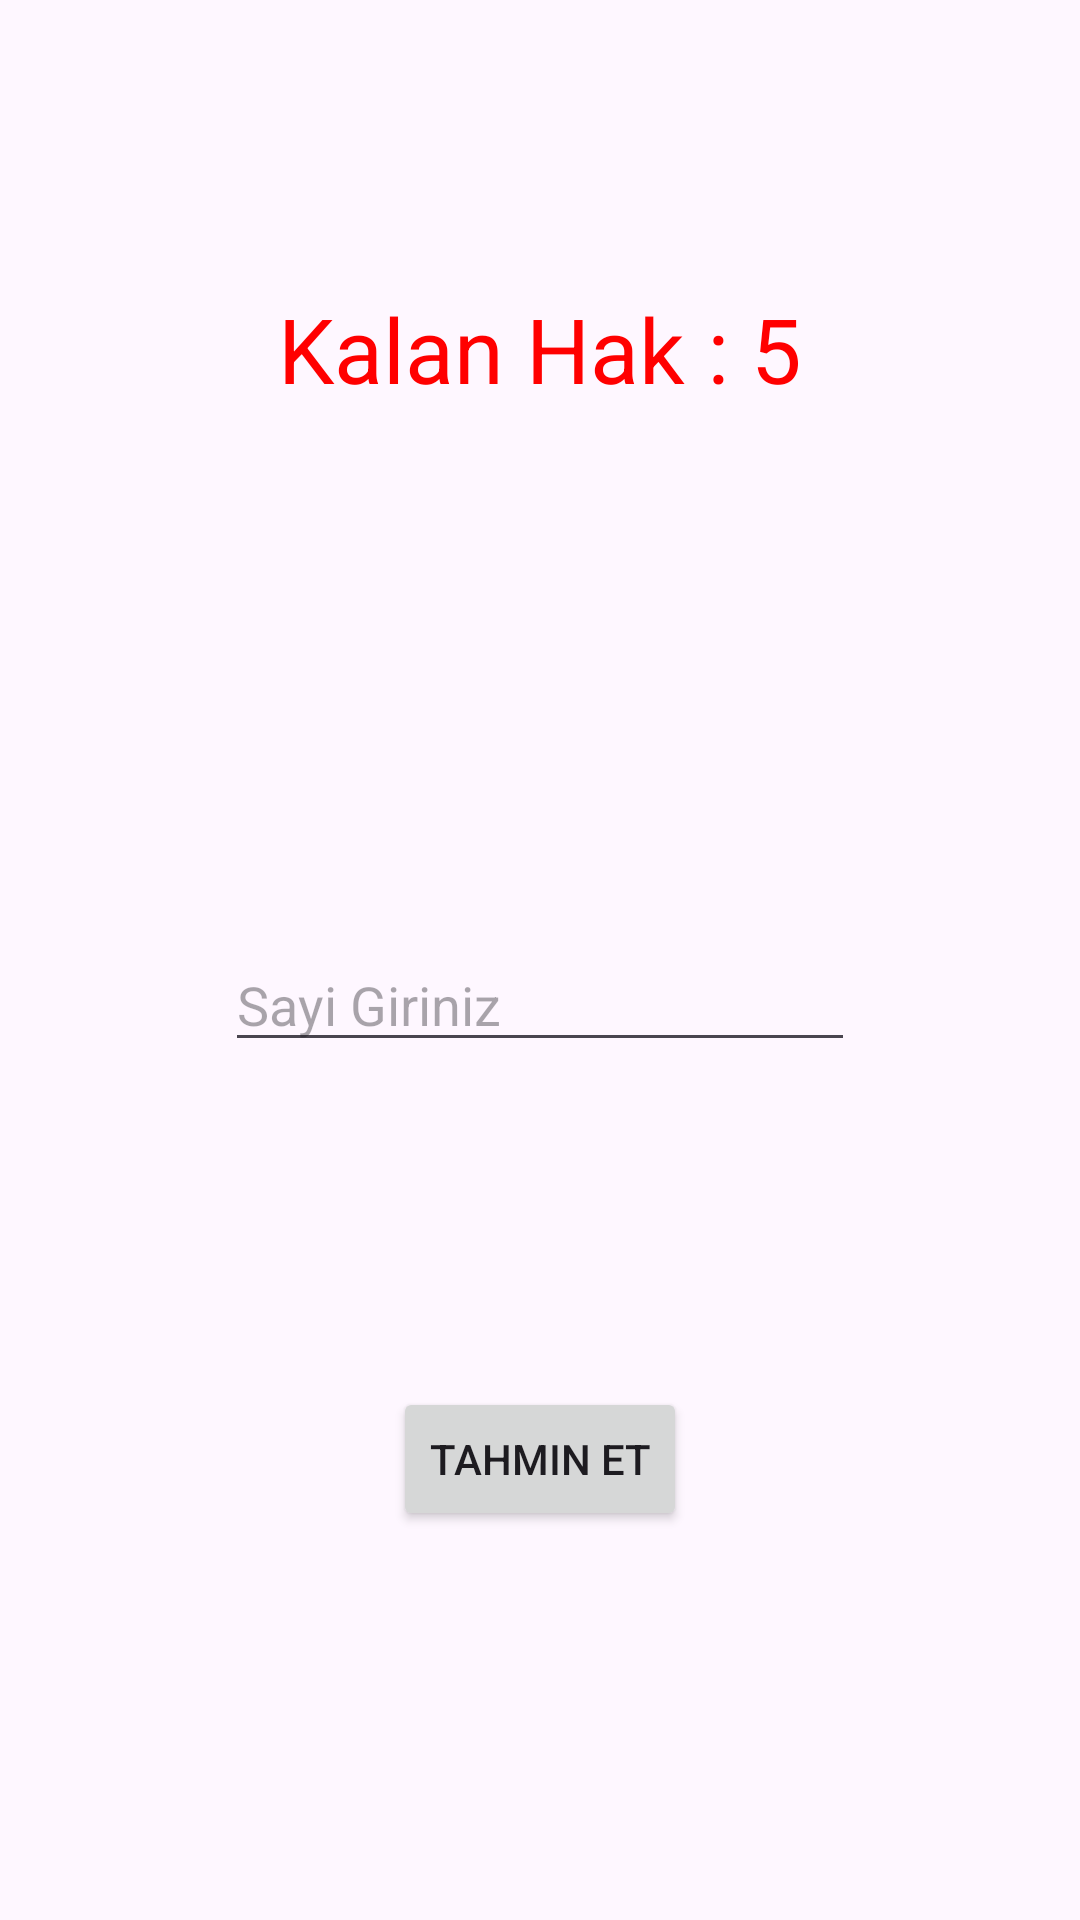

Produce the Android XML layout that renders to this screen, including the resource entries it uses.
<!-- AndroidManifest.xml: application theme Theme.TahminEtUygulama -->
<!-- res/layout/activity_tahmin.xml -->
<?xml version="1.0" encoding="utf-8"?>
<androidx.constraintlayout.widget.ConstraintLayout xmlns:android="http://schemas.android.com/apk/res/android"
    xmlns:app="http://schemas.android.com/apk/res-auto"
    xmlns:tools="http://schemas.android.com/tools"
    android:id="@+id/main"
    android:layout_width="match_parent"
    android:layout_height="match_parent"
    tools:context=".TahminActivity">


    <Button
        android:id="@+id/buttontahmin"
        android:layout_width="wrap_content"
        android:layout_height="wrap_content"
        android:layout_marginBottom="20dp"
        android:text="TAHMIN ET"
        app:layout_constraintBottom_toBottomOf="parent"
        app:layout_constraintEnd_toEndOf="parent"
        app:layout_constraintStart_toStartOf="parent"
        app:layout_constraintTop_toBottomOf="@+id/editTextText"
        app:layout_constraintVertical_bias="0.497" />

    <TextView
        android:id="@+id/kalanHak"
        android:layout_width="wrap_content"
        android:layout_height="wrap_content"
        android:layout_marginTop="96dp"
        android:text="Kalan Hak : 5"
        android:textColor="#FF0000"
        android:textSize="30sp"
        app:layout_constraintEnd_toEndOf="parent"
        app:layout_constraintStart_toStartOf="parent"
        app:layout_constraintTop_toTopOf="parent" />

    <TextView
        android:id="@+id/arttir"
        android:layout_width="wrap_content"
        android:layout_height="wrap_content"
        android:layout_marginTop="72dp"
        android:text=""
        android:textColor="#FF0000"
        android:textSize="24sp"
        android:visibility="visible"
        app:layout_constraintEnd_toEndOf="parent"
        app:layout_constraintHorizontal_bias="0.498"
        app:layout_constraintStart_toStartOf="parent"
        app:layout_constraintTop_toBottomOf="@+id/kalanHak" />

    <EditText
        android:id="@+id/editTextText"
        android:layout_width="wrap_content"
        android:layout_height="wrap_content"
        android:layout_marginTop="72dp"
        android:ems="10"
        android:inputType="number"
        android:hint="Sayi Giriniz"
        app:layout_constraintEnd_toEndOf="parent"
        app:layout_constraintStart_toStartOf="parent"
        app:layout_constraintTop_toBottomOf="@+id/arttir" />

</androidx.constraintlayout.widget.ConstraintLayout>
<!-- resources referenced by this layout -->
<resources>
  <style name="Theme.TahminEtUygulama" parent="Base.Theme.TahminEtUygulama" />
  <style name="Base.Theme.TahminEtUygulama" parent="Theme.Material3.DayNight.NoActionBar">
          
          
      </style>
</resources>
